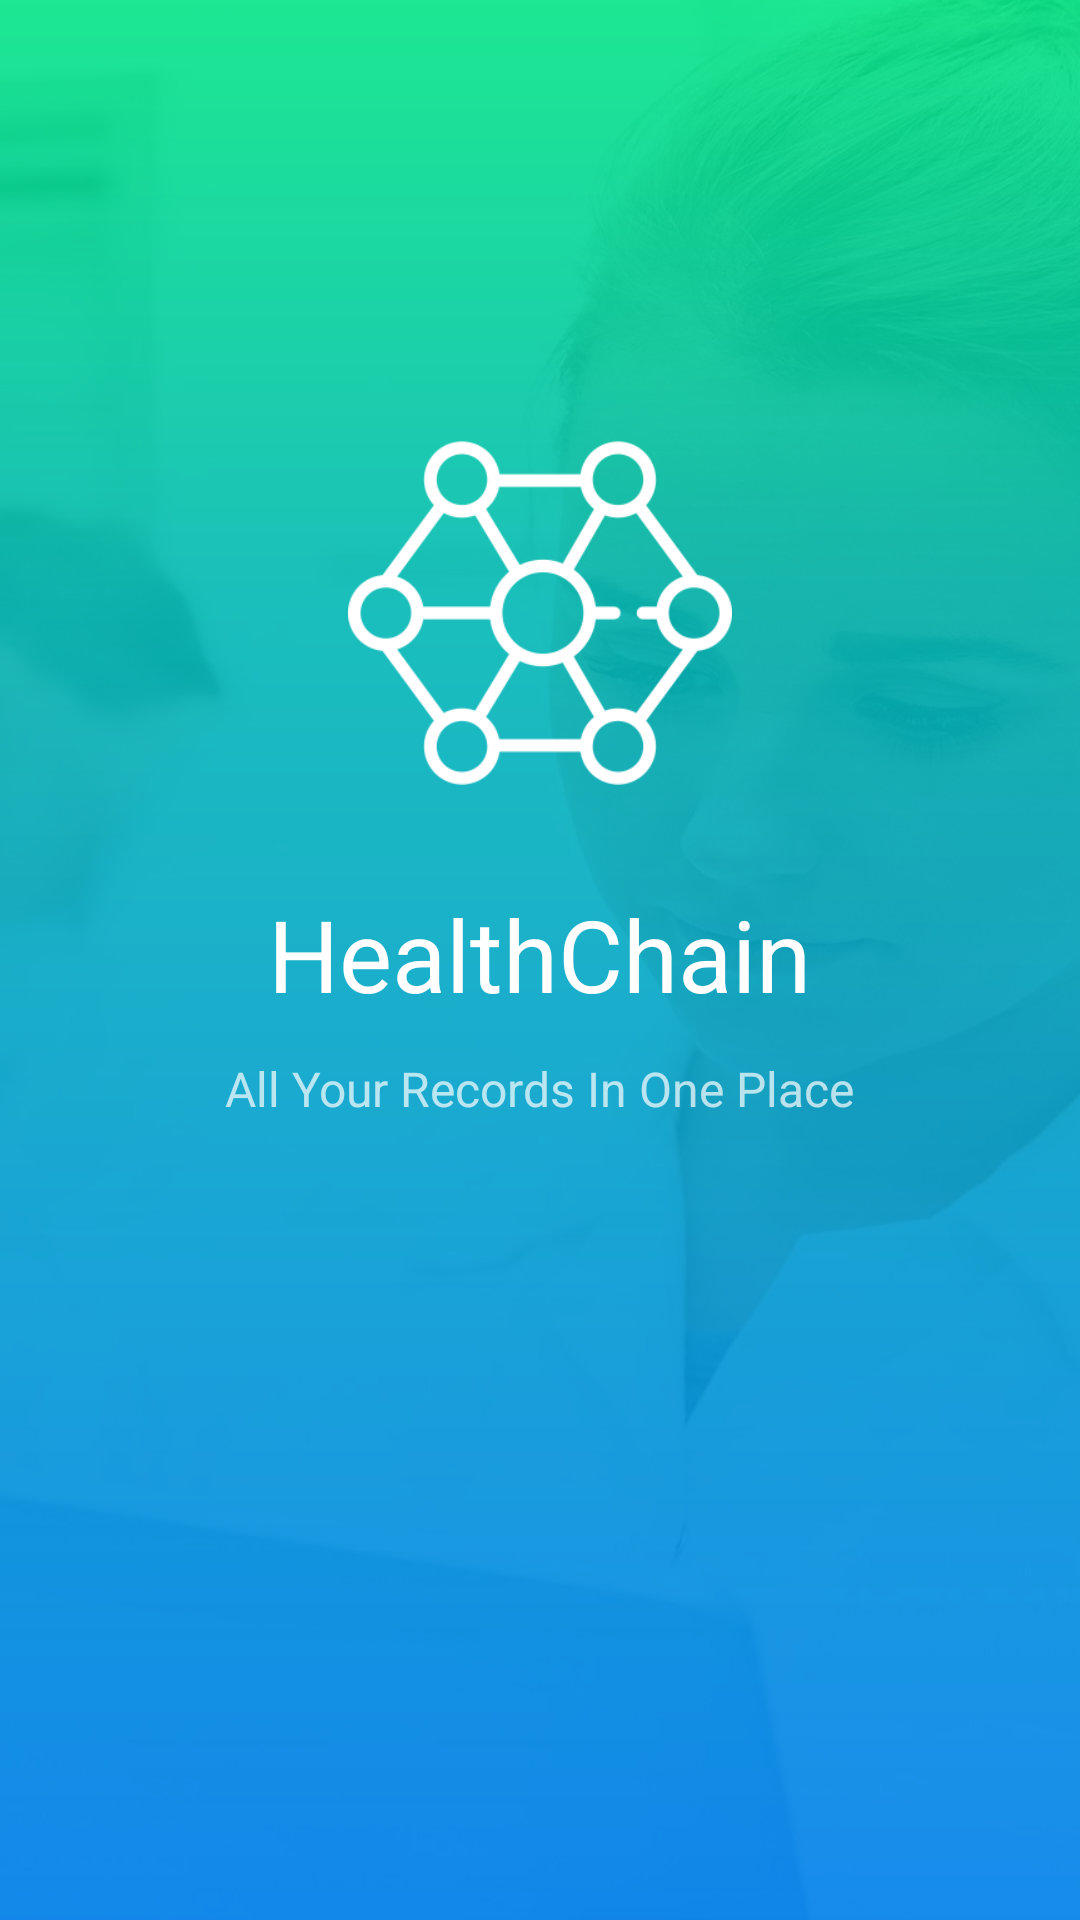

Produce the Android XML layout that renders to this screen, including the resource entries it uses.
<!-- AndroidManifest.xml: activity theme AppTheme.NoActionBar -->
<!-- res/layout/activity_splash.xml -->
<?xml version="1.0" encoding="utf-8"?>
<LinearLayout xmlns:android="http://schemas.android.com/apk/res/android"
    xmlns:tools="http://schemas.android.com/tools"
    android:layout_width="match_parent"
    android:layout_height="match_parent"
    android:background="@drawable/background"
    android:gravity="center_horizontal"
    android:orientation="vertical"
    tools:context="com.mohamedhashim.healthchain.SplashActivity">

    <ImageView
        android:layout_width="128dp"
        android:layout_height="114.7dp"
        android:layout_marginLeft="116dp"
        android:layout_marginRight="116dp"
        android:layout_marginTop="147dp"
        android:src="@drawable/ic_logo" />

    <TextView
        android:id="@+id/tv_app_name"
        android:layout_width="wrap_content"
        android:layout_height="wrap_content"
        android:layout_marginTop="34dp"
        android:text="@string/app_name"
        android:textColor="@color/white"
        android:textSize="33.3sp" />

    <TextView
        android:id="@+id/tv_app_info"
        android:layout_width="wrap_content"
        android:layout_height="wrap_content"
        android:layout_marginTop="11.7dp"
        android:text="@string/app_intro"
        android:textColor="@color/grey"
        android:textSize="16sp" />
</LinearLayout>
<!-- resources referenced by this layout -->
<resources>
  <color name="grey">#b3ffffff</color>
  <color name="white">#ffffff</color>
  <!-- drawable background: png bitmap (drawable-hdpi, 189519 bytes) -->
  <!-- drawable ic_logo: png bitmap (drawable-hdpi, 4919 bytes) -->
  <string name="app_intro">All Your Records In One Place</string>
  <string name="app_name">HealthChain</string>
  <style name="AppTheme.NoActionBar">
          <item name="windowActionBar">false</item>
          <item name="windowNoTitle">true</item>
          <item name="android:textColorHint">@color/white</item>
          <item name="colorControlActivated">@color/white</item>
          <item name="android:autofilledHighlight" tools:targetApi="o">@color/transparent</item>
      </style>
  <color name="transparent">#00000000</color>
</resources>
